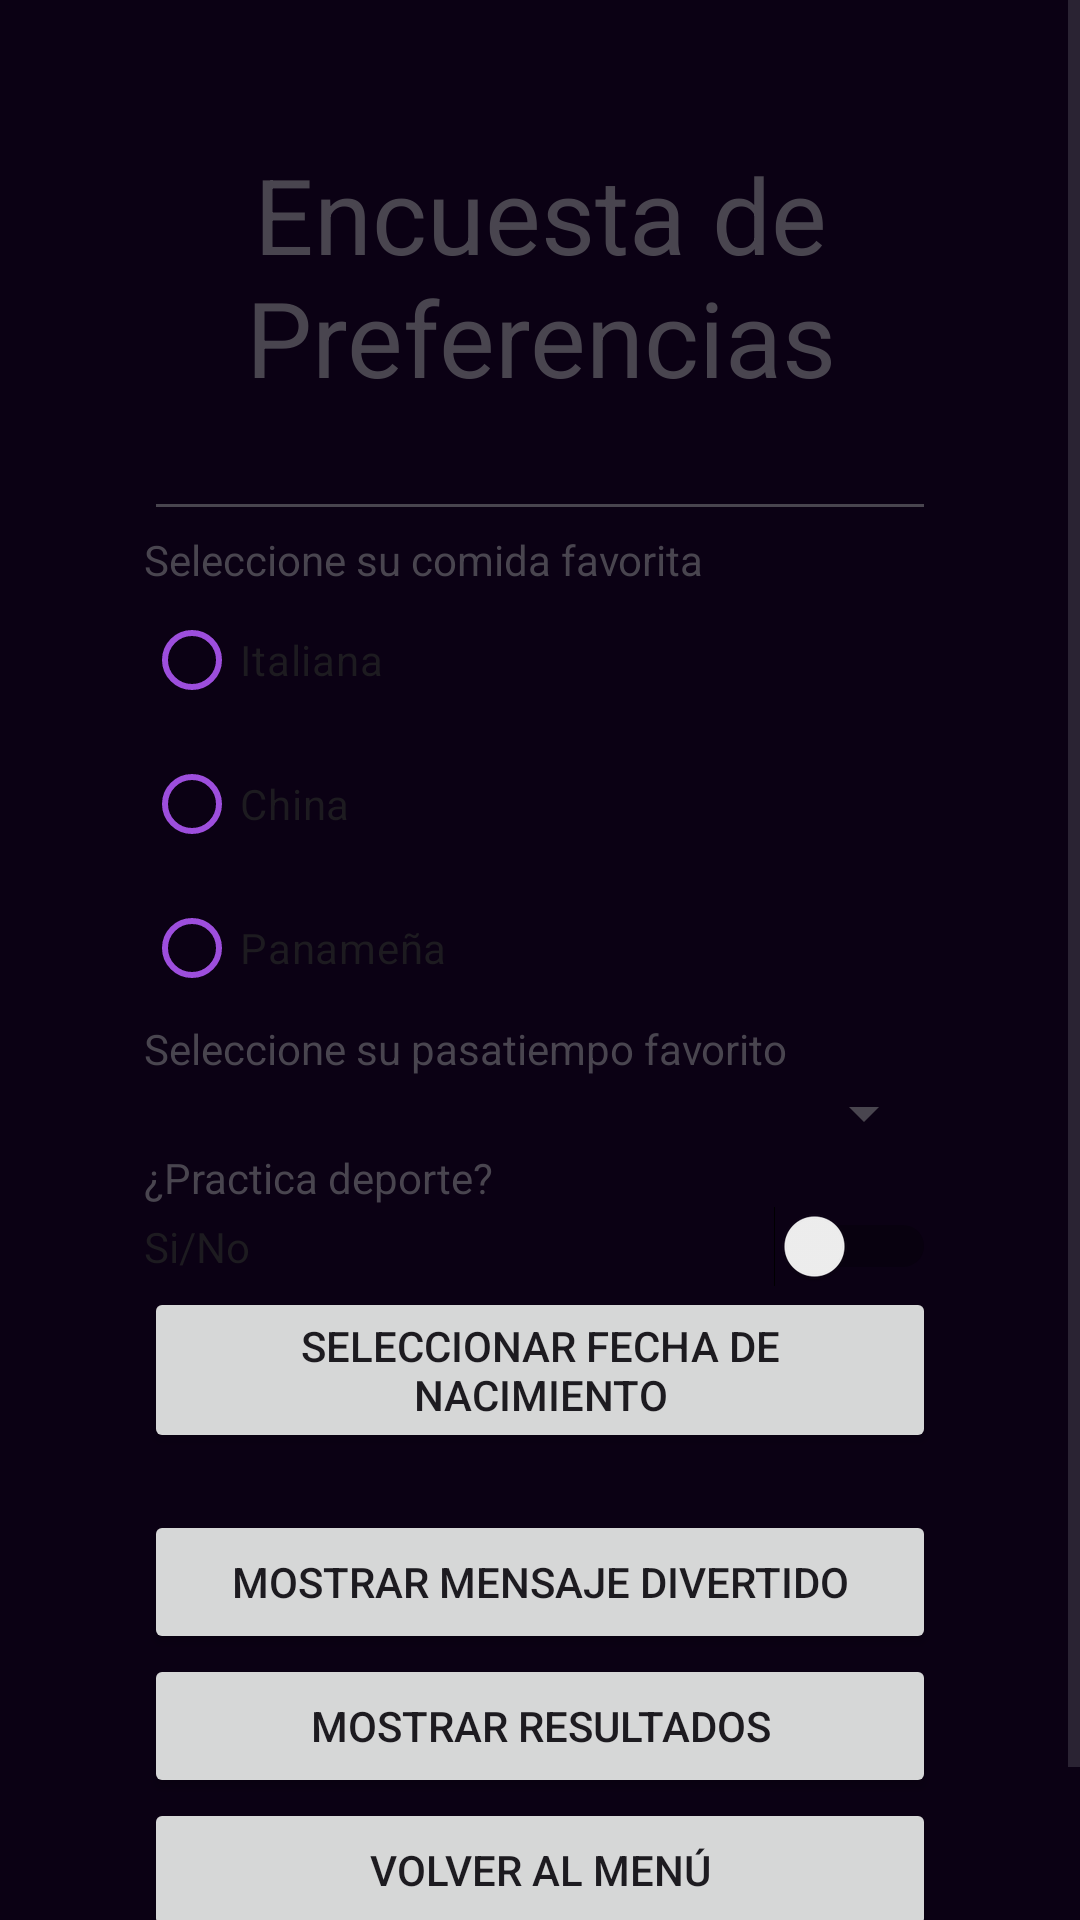

Here is an Android app screen rendered from its layout file. Give the layout XML and the strings, colors and styles it references.
<!-- AndroidManifest.xml: application theme Theme.MenuApp -->
<!-- res/layout/activity_encuestas_app.xml -->
<?xml version="1.0" encoding="utf-8"?>
<ScrollView
    xmlns:app="http://schemas.android.com/apk/res-auto"
    xmlns:tools="http://schemas.android.com/tools"
    xmlns:android="http://schemas.android.com/apk/res/android"
    android:layout_width="match_parent"
    android:layout_height="match_parent">
    <LinearLayout
        android:layout_width="match_parent"
        android:layout_height="wrap_content"
        android:orientation="vertical"
        android:padding="48dp">

        <TextView
            android:id="@+id/textView2"
            android:layout_width="match_parent"
            android:layout_height="wrap_content"
            android:text="Encuesta de Preferencias"
            android:textSize="35dp"
            android:gravity="center"/>
        <EditText
            android:id="@+id/editNombre"
            android:layout_width="match_parent"
            android:layout_height="wrap_content">
        </EditText>

        <TextView
            android:id="@+id/textView3"
            android:layout_width="match_parent"
            android:layout_height="wrap_content"
            android:text="Seleccione su comida favorita" />

        <RadioGroup
            android:id="@+id/radioGroupComida"
            android:layout_width="match_parent"
            android:layout_height="match_parent" >

            <RadioButton
                android:id="@+id/radioItaliana"
                android:layout_width="match_parent"
                android:layout_height="wrap_content"
                android:text="Italiana" />

            <RadioButton
                android:id="@+id/radioChina"
                android:layout_width="match_parent"
                android:layout_height="wrap_content"
                android:text="China" />
            <RadioButton
                android:id="@+id/radioPanamena"
                android:layout_width="match_parent"
                android:layout_height="wrap_content"
                android:text="Panameña" />
        </RadioGroup>

        <TextView
            android:id="@+id/textView4"
            android:layout_width="match_parent"
            android:layout_height="wrap_content"
            android:text="Seleccione su pasatiempo favorito" />

        <Spinner
            android:id="@+id/spinnerPasatiempos"
            android:layout_width="match_parent"
            android:layout_height="wrap_content"
            android:spinnerMode="dropdown"/>

        <TextView
            android:id="@+id/textView5"
            android:layout_width="match_parent"
            android:layout_height="wrap_content"
            android:text="¿Practica deporte?" />

        <Switch
            android:id="@+id/switchDeporte"
            android:layout_width="match_parent"
            android:layout_height="wrap_content"
            android:text="Si/No" />

        <Button
            android:id="@+id/btnFecha"
            android:layout_width="match_parent"
            android:layout_height="wrap_content"
            android:text="Seleccionar Fecha de Nacimiento" />

        <TextView
            android:id="@+id/txtFechaSeleccionada"
            android:layout_width="match_parent"
            android:layout_height="wrap_content"
            android:text="" />

        <ImageView
            android:id="@+id/imageComida"
            android:layout_width="match_parent"
            android:layout_height="wrap_content"
            app:srcCompat="@mipmap/ic_launcher" />

        <Button
            android:id="@+id/btnAnonima"
            android:layout_width="match_parent"
            android:layout_height="wrap_content"
            android:text="Mostrar Mensaje Divertido" />

        <Button
            android:id="@+id/button3"
            android:layout_width="match_parent"
            android:layout_height="wrap_content"
            android:text="Mostrar Resultados"
            android:onClick="mostrarResultados"/>

        <Button
            android:id="@+id/btnVolverMenu"
            android:layout_width="match_parent"
            android:layout_height="wrap_content"
            android:text="Volver al menú" />


    </LinearLayout>
</ScrollView>
<!-- resources referenced by this layout -->
<resources>
  <style name="Theme.MenuApp" parent="Base.Theme.MenuApp">
          <item name="colorPrimary">#FF007F</item>
          <item name="colorOnPrimary">#FFFFFF</item>
          <item name="colorContainer">#251B45</item>
          <item name="colorSecondary">#00F5D4</item>
          <item name="colorOnSecondary">#0B0114</item>
          <item name="android:windowBackground">#0B0114</item>
          <item name="colorSurface">#1A0B2E</item>
          <item name="colorOnSurface">#00F5D4</item>
          <item name="colorOnSurfaceVariant">#9D4EDD</item>
      </style>
  <style name="Base.Theme.MenuApp" parent="Theme.Material3.DayNight.NoActionBar">
          <item name="colorPrimary">#6200EE</item>
          <item name="android:windowBackground">#FFFFFF</item>
      </style>
</resources>
